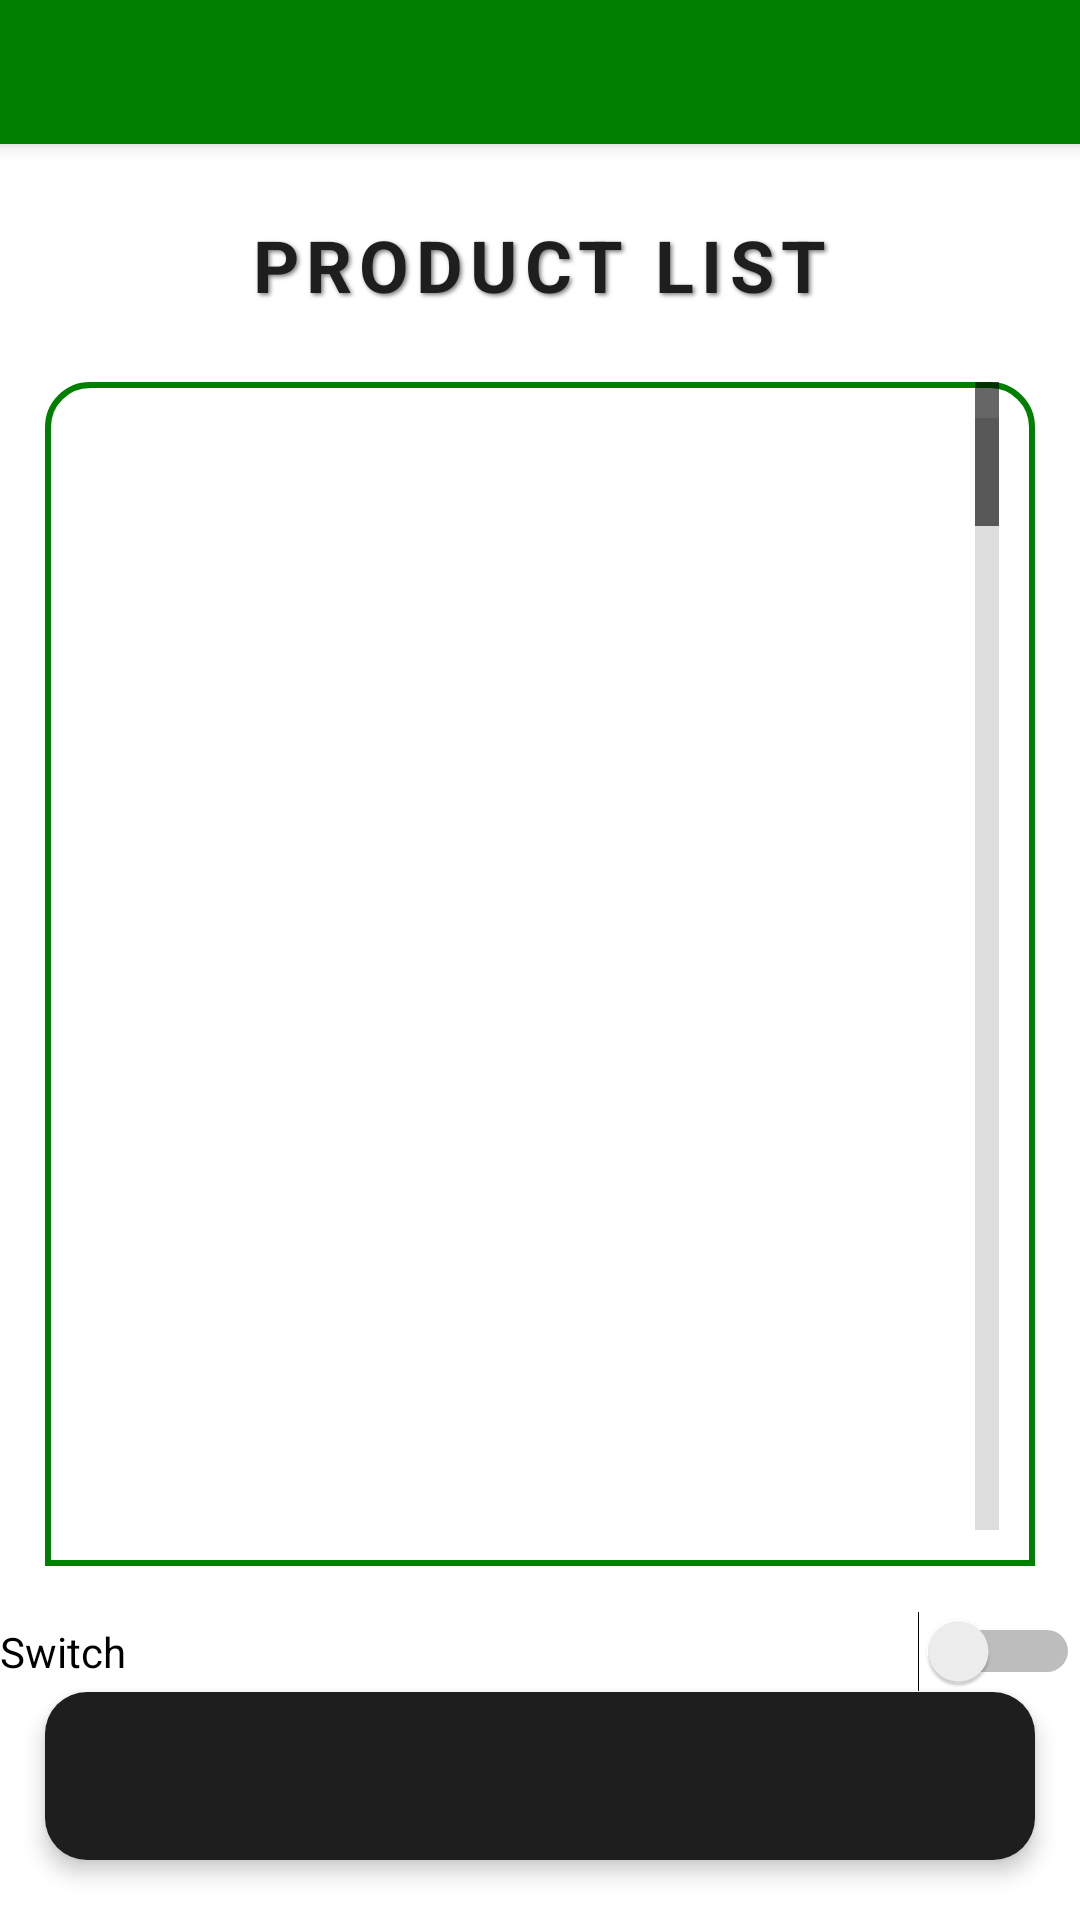

Reconstruct the res/layout file that produces this screen, plus the resources it refers to.
<!-- AndroidManifest.xml: application theme Theme.POSnaMalupet -->
<!-- res/layout/product_list.xml -->
<?xml version="1.0" encoding="utf-8"?>
<LinearLayout xmlns:android="http://schemas.android.com/apk/res/android"
    xmlns:app="http://schemas.android.com/apk/res-auto"
    xmlns:tools="http://schemas.android.com/tools"
    android:id="@+id/main"
    android:background="@color/white"
    android:orientation="vertical"
    android:layout_width="match_parent"
    android:layout_height="match_parent"
    tools:context=".activities.ProductListActivity">

    <LinearLayout
        android:layout_width="match_parent"
        android:layout_height="48dp"
        android:background="@color/green"
        android:orientation="vertical"
        android:elevation="4dp">

        <Button
            android:id="@+id/btnBack"
            android:layout_width="30dp"
            android:layout_height="30dp"
            android:background="@drawable/back"
            android:layout_margin="6dp"/>
    </LinearLayout>

    <TextView
        android:layout_width="wrap_content"
        android:layout_height="wrap_content"
        android:layout_gravity="center"
        android:text="PRODUCT LIST"
        android:textColor="@color/black"
        android:textSize="24sp"
        android:textStyle="bold"
        android:layout_marginTop="24dp"
        android:layout_marginBottom="8dp"
        android:letterSpacing="0.1"
        android:shadowColor="#80000000"
        android:shadowDx="2"
        android:shadowDy="2"
        android:shadowRadius="3"/>

    <ListView
        android:id="@+id/listViewProduct"
        android:layout_width="match_parent"
        android:layout_height="0dp"
        android:layout_weight="1"
        android:divider="@color/green"
        android:dividerHeight="1.5dp"
        android:padding="12dp"
        android:background="@drawable/listview_corner"
        android:layout_margin="15dp"
        android:scrollbarThumbVertical="@android:color/darker_gray"
        android:scrollbarSize="2dp"
        android:fastScrollEnabled="true"
        android:fastScrollAlwaysVisible="false"/>

    <Switch
        android:id="@+id/switch1"
        android:layout_width="match_parent"
        android:layout_height="wrap_content"
        android:text="Switch" />

    <Button
        android:id="@+id/btnAddProduct"
        android:layout_width="match_parent"
        android:layout_height="56dp"
        android:layout_marginBottom="20dp"
        android:layout_marginLeft="15dp"
        android:layout_marginRight="15dp"
        android:background="@drawable/btnadd_bg"
        android:textColor="@color/black"
        android:text="ADD PRODUCT"
        android:textSize="16sp"
        android:textStyle="bold"
        android:letterSpacing="0.05"
        android:elevation="4dp"
        android:stateListAnimator="@null"/>

</LinearLayout>
<!-- resources referenced by this layout -->
<resources>
  <color name="black">#1E1E1E</color>
  <color name="green">#008000</color>
  <color name="white">#FFFFFF</color>
  <!-- drawable btnadd_bg (drawable) -->
  <?xml version="1.0" encoding="utf-8"?>
  <shape xmlns:android="http://schemas.android.com/apk/res/android"
      android:shape="rectangle">
  
      <corners android:radius="14dp" />
      <solid android:color="@color/black"/>
  
  </shape>
  <!-- drawable listview_corner (drawable) -->
  <?xml version="1.0" encoding="utf-8"?>
  <shape xmlns:android="http://schemas.android.com/apk/res/android">
  
      <corners android:topLeftRadius="14dp" android:topRightRadius="14dp"/>
      <stroke android:color="@color/green" android:width="2dp"/>
  
  </shape>
  <style name="Theme.POSnaMalupet" parent="Base.Theme.POSnaMalupet" />
  <style name="Base.Theme.POSnaMalupet" parent="Theme.AppCompat.DayNight.NoActionBar">
          
          
      </style>
</resources>
